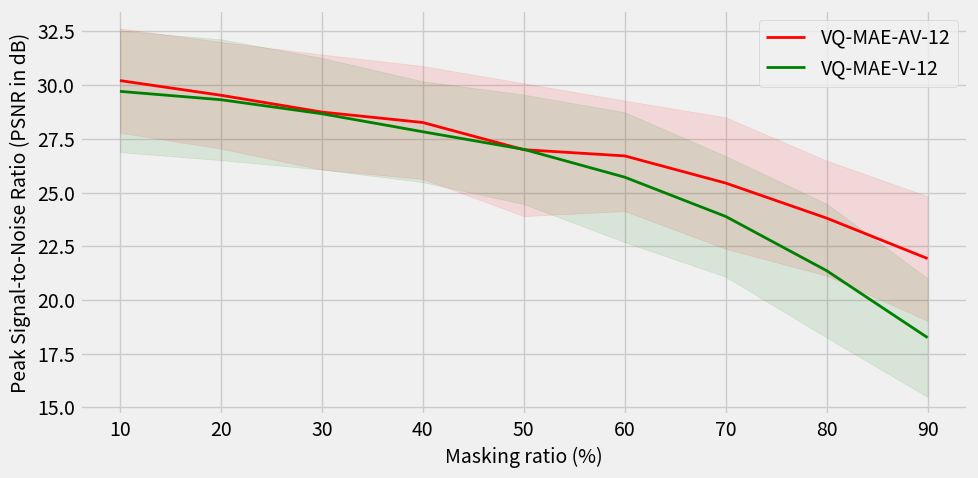
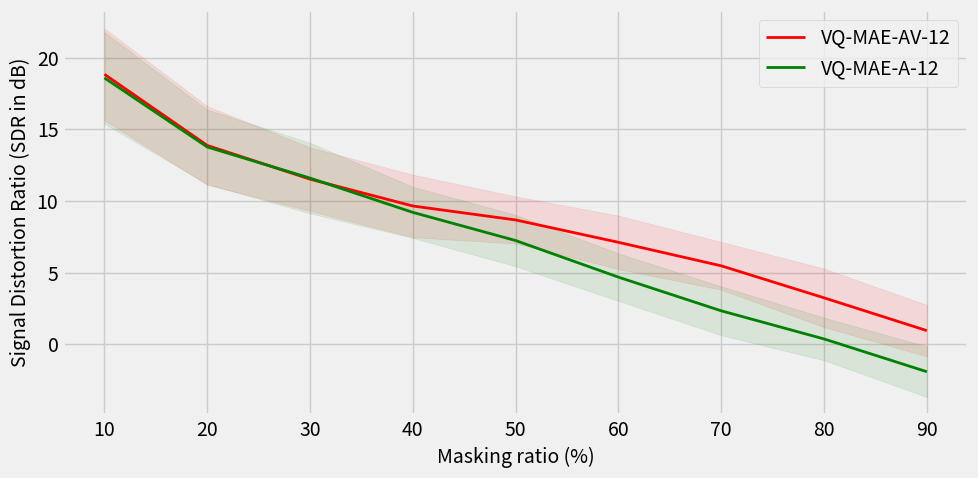
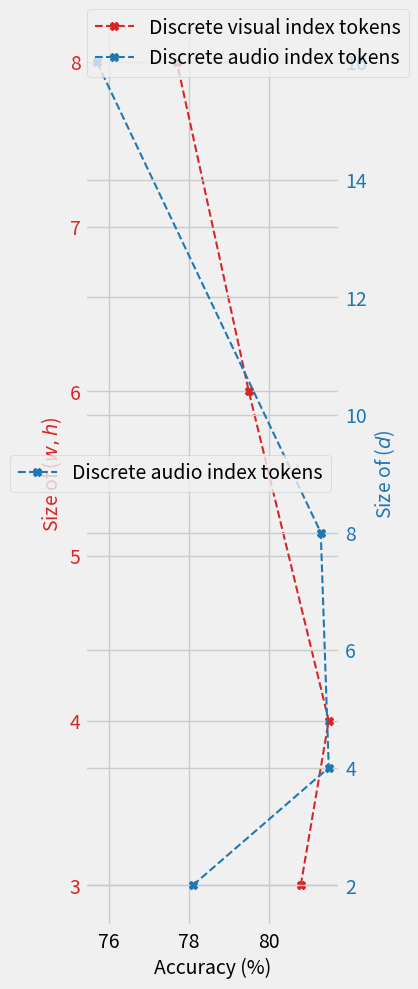

Write Python code to recreate these figures, in order.
import numpy as np
import matplotlib.pyplot as plt
import seaborn as sns
# sns.set_style("darkgrid")
plt.style.use('fivethirtyeight')


fontsize = 28
fontsize2 = 14
linewidth = 2

ratio = [10, 20, 30, 40, 50, 60, 70, 80, 90]

vqmae_av_mean = np.array([30.21294, 29.529734, 28.74743, 28.260925, 26.995974, 26.706423, 25.441648, 23.809538, 21.927012])
vqmae_av_std = np.array([2.427744, 2.4832828, 2.6784754, 2.6299884, 3.09169, 2.5710812, 3.0608864, 2.6789346, 2.8985746])

vqmae_v_mean = np.array([29.71091, 29.321732, 28.669614, 27.830513, 27.010952, 25.715357, 23.8874, 21.362907, 18.246043])
vqmae_v_std = np.array([2.830214, 2.8141646, 2.5991762, 2.3457022, 2.5483143, 3.0230725, 2.8093104, 3.1135645, 2.7637374])

fig, (ax1) = plt.subplots(1, 1, figsize=(10, 5))
# plt.suptitle("Mouth perturbation", fontsize=16)

ax1.plot(ratio, vqmae_av_mean, color='red', label="VQ-MAE-AV-12", linewidth=linewidth)
ax1.fill_between(ratio, vqmae_av_mean - vqmae_av_std, vqmae_av_mean + vqmae_av_std,
                 alpha=0.1, facecolor='red', edgecolor='red')

ax1.plot(ratio, vqmae_v_mean, color='green', label="VQ-MAE-V-12", linewidth=linewidth)
ax1.fill_between(ratio, vqmae_v_mean - vqmae_v_std, vqmae_v_mean + vqmae_v_std,
                 alpha=0.1, facecolor='green', edgecolor='green')

ax1.set_xlabel('Masking ratio (%)', fontsize=fontsize2)
ax1.set_ylabel('Peak Signal-to-Noise Ratio (PSNR in dB)', fontsize=fontsize2)

ax1.legend()
fig.tight_layout()

plt.show()



"""----------------------------------------------------------------------------------------------------------------- """



vqmae_av_mean = np.array([18.850471, 13.880963, 11.523433, 9.647458, 8.672624, 7.1100445, 5.466481, 3.2298086, 0.9390036])
vqmae_av_std = np.array([3.2055564, 2.7486465, 2.213903, 2.1857283, 1.6460369, 1.8682919, 1.669611, 2.0458565, 1.7962968])

vqmae_v_mean = np.array([18.59742, 13.772661, 11.5980015, 9.20134, 7.233931, 4.674451, 2.3218465, 0.355773, -1.933146])
vqmae_v_std = np.array([3.1972938, 2.6045187, 2.4659185, 1.7890028, 1.7974635, 1.6628752, 1.7063226, 1.4913888, 1.7663459])

fig, (ax1) = plt.subplots(1, 1, figsize=(10, 5))
# plt.suptitle("Mouth perturbation", fontsize=16)

ax1.plot(ratio, vqmae_av_mean, color='red', label="VQ-MAE-AV-12", linewidth=linewidth)
ax1.fill_between(ratio, vqmae_av_mean - vqmae_av_std, vqmae_av_mean + vqmae_av_std,
                 alpha=0.1, facecolor='red', edgecolor='red')

ax1.plot(ratio, vqmae_v_mean, color='green', label="VQ-MAE-A-12", linewidth=linewidth)
ax1.fill_between(ratio, vqmae_v_mean - vqmae_v_std, vqmae_v_mean + vqmae_v_std,
                 alpha=0.1, facecolor='green', edgecolor='green')

ax1.set_xlabel('Masking ratio (%)', fontsize=fontsize2)
ax1.set_ylabel('Signal Distortion Ratio (SDR in dB)', fontsize=fontsize2)

ax1.legend()
fig.tight_layout()

plt.show()



fontsize = 28
fontsize2 = 14
linewidth = 1.5

# Create some mock data
performance_h = [80.8, 81.5, 79.5, 77.7]
performance_d = [78.1, 81.5, 81.3, 75.7]
h = [3, 4, 6, 8]
d = [2, 4, 8, 16]

fig, ax1 = plt.subplots(figsize=(4, 10))

color = 'tab:red'
ax1.set_xlabel('Accuracy (%)', fontsize=fontsize2)
ax1.set_ylabel('Size of ($w, h$)', color=color, fontsize=fontsize2)
ax1.plot(performance_h, h, color=color, linewidth=linewidth, marker='X', linestyle='dashed', label="Discrete visual index tokens")
ax1.tick_params(axis='y', labelcolor=color)

ax2 = ax1.twinx()  # instantiate a second axes that shares the same x-axis

color = 'tab:blue'
ax2.set_ylabel('Size of ($d$)', color=color,  fontsize=fontsize2)  # we already handled the x-label with ax1
ax2.plot(performance_d, d, color=color, linewidth=linewidth, marker='X', linestyle='dashed', label="Discrete audio index tokens")
ax2.tick_params(axis='y', labelcolor=color)

fig.legend(loc="upper right")

fig.tight_layout()  # otherwise the right y-label is slightly clipped
plt.legend()
plt.show()
